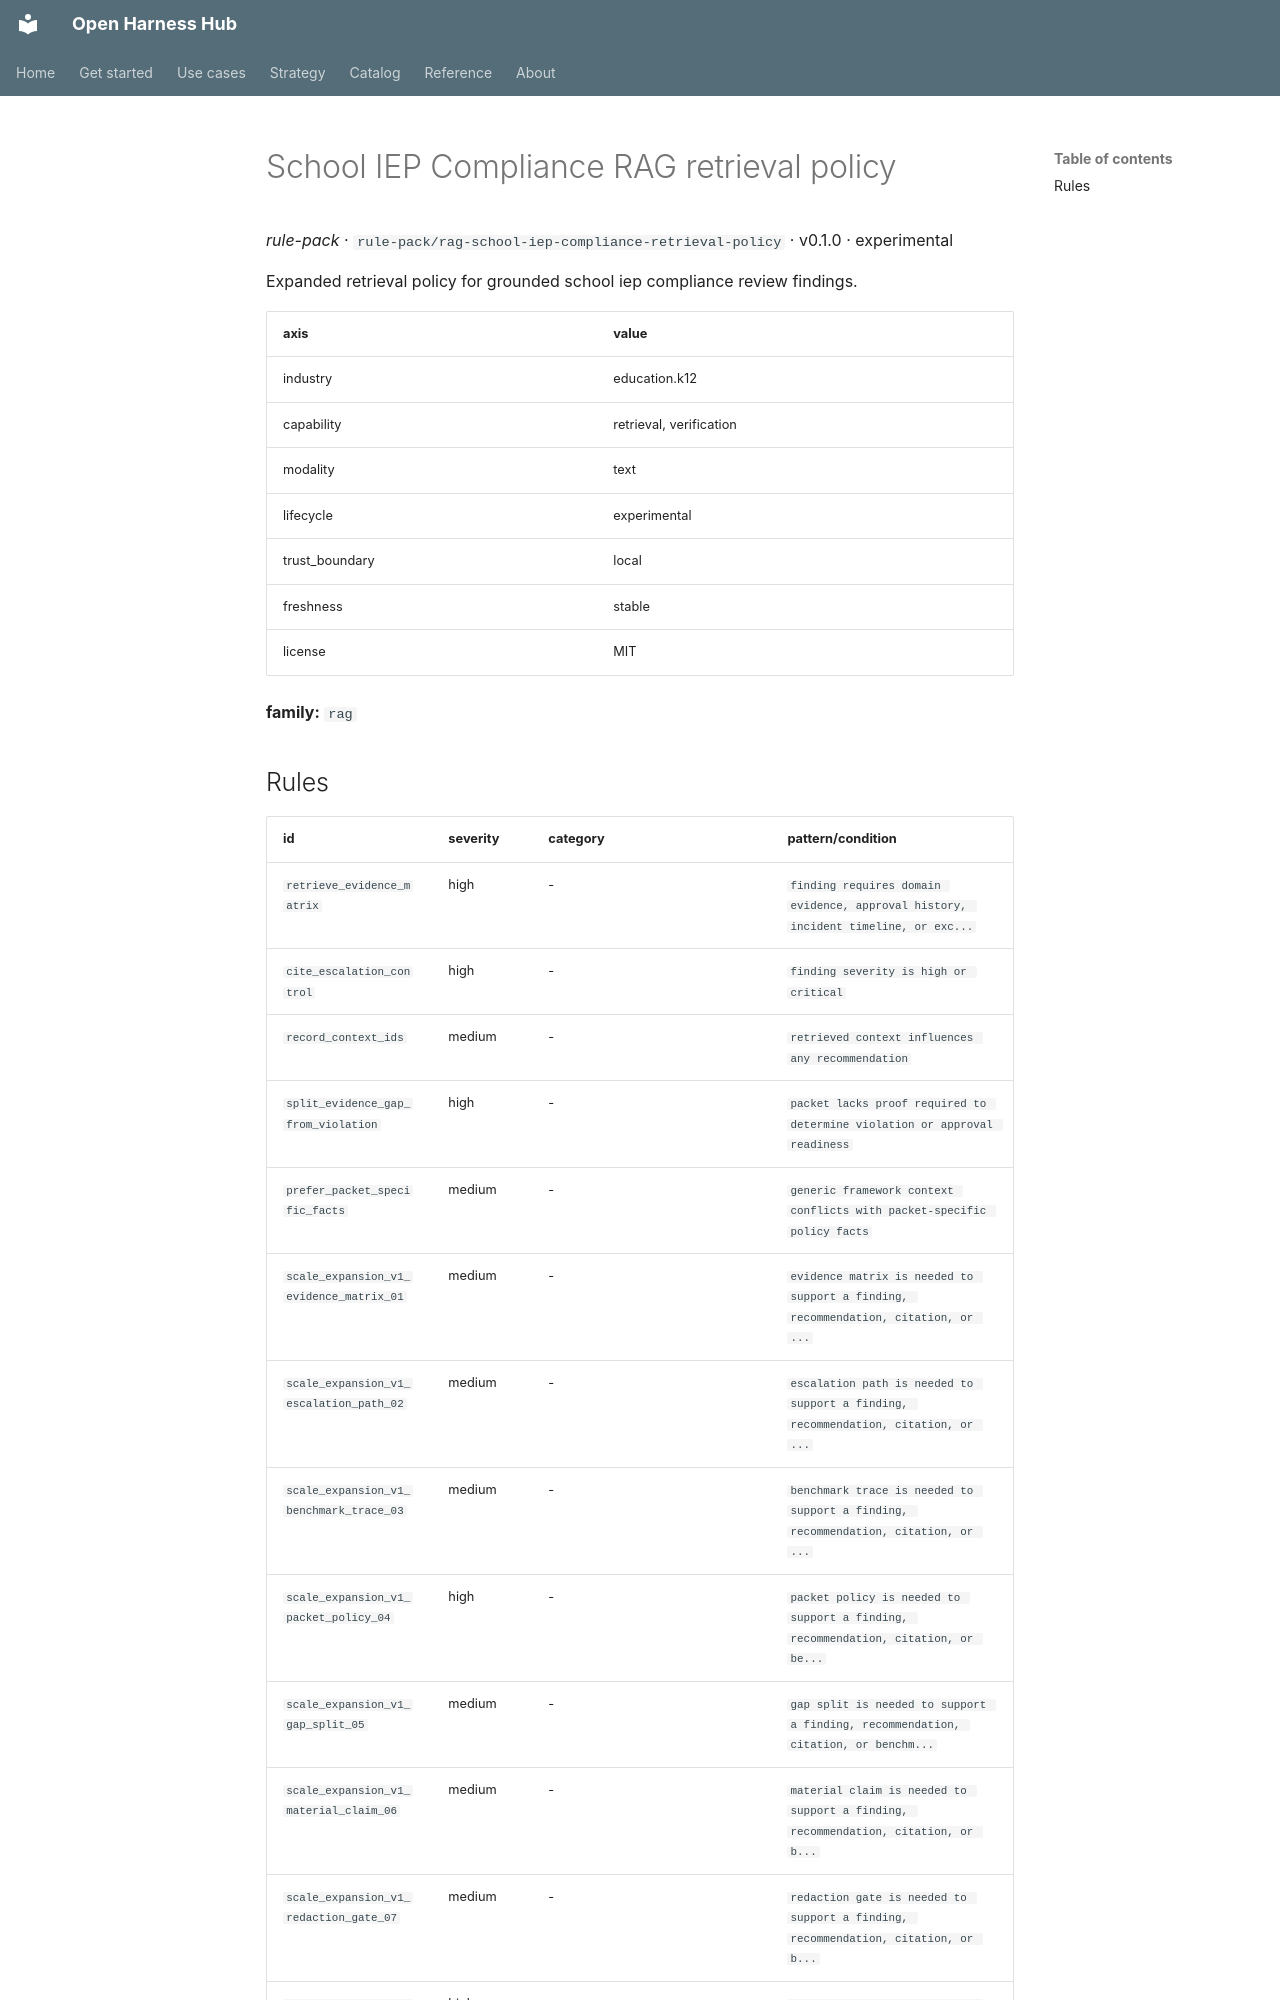

repository: Amarel-Taylor-Scott/open-harness-hub · page: catalog/rule-pack_rag-school-iep-compliance-retrieval-policy/index.html · generator: mkdocs

# School IEP Compliance RAG retrieval policy

*rule-pack* · `rule-pack/rag-school-iep-compliance-retrieval-policy` · v0.1.0 · experimental

Expanded retrieval policy for grounded school iep compliance review findings.

| axis | value |
|---|---|
| industry | education.k12 |
| capability | retrieval, verification |
| modality | text |
| lifecycle | experimental |
| trust_boundary | local |
| freshness | stable |
| license | MIT |



**family:** `rag`
